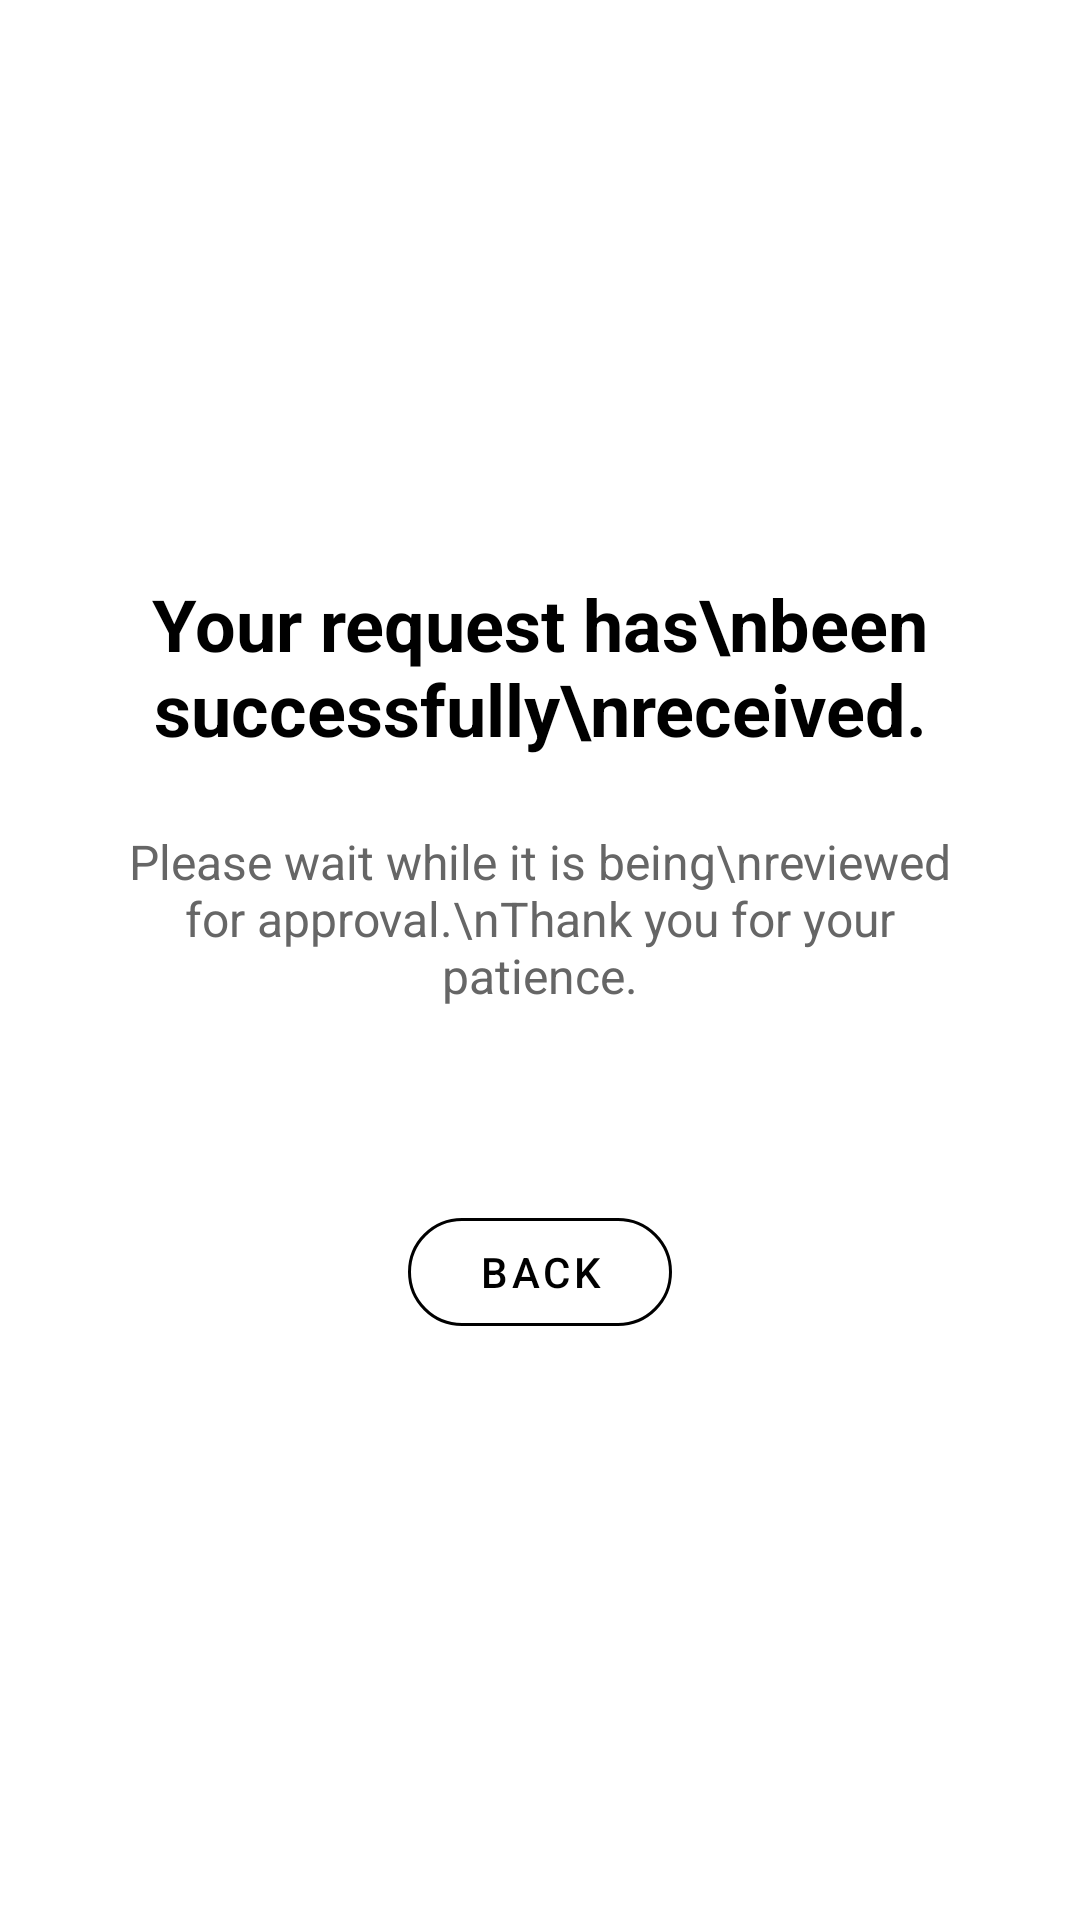

Layout XML and referenced resources for this Android screen:
<!-- AndroidManifest.xml: application theme Theme.CleanWave -->
<!-- res/layout/fragment_report_issue_success.xml -->
<?xml version="1.0" encoding="utf-8"?>
<LinearLayout xmlns:android="http://schemas.android.com/apk/res/android"
    xmlns:app="http://schemas.android.com/apk/res-auto"
    android:layout_width="match_parent"
    android:layout_height="match_parent"
    android:orientation="vertical"
    android:gravity="center"
    android:padding="32dp"
    android:background="#FFFFFF">

    <TextView
        android:layout_width="wrap_content"
        android:layout_height="wrap_content"
        android:text="Your request has\nbeen successfully\nreceived."
        android:textSize="24sp"
        android:textStyle="bold"
        android:textColor="#000000"
        android:gravity="center"
        android:layout_marginBottom="24dp"/>

    <TextView
        android:layout_width="wrap_content"
        android:layout_height="wrap_content"
        android:text="Please wait while it is being\nreviewed for approval.\nThank you for your patience."
        android:textSize="16sp"
        android:textColor="#666666"
        android:gravity="center"
        android:layout_marginBottom="64dp"/>

    <com.google.android.material.button.MaterialButton
        android:id="@+id/btnSuccessReportBack"
        style="@style/Widget.MaterialComponents.Button.OutlinedButton"
        android:layout_width="wrap_content"
        android:layout_height="wrap_content"
        android:text="Back"
        android:textColor="#000000"
        app:strokeColor="#000000"
        app:cornerRadius="20dp"/>

</LinearLayout>
<!-- resources referenced by this layout -->
<resources>
  <style name="Theme.CleanWave" parent="Base.Theme.CleanWave" />
  <style name="Base.Theme.CleanWave" parent="Theme.Material3.DayNight.NoActionBar">
          
          
      </style>
</resources>
